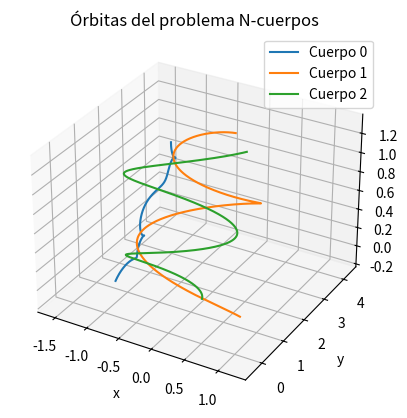

This chart was generated by the following Python code:
import numpy as np
import matplotlib.pyplot as plt
from numpy import concatenate, array, zeros, abs, linspace
from numpy.linalg import norm, solve, LinAlgError
from matplotlib import pyplot as plt


#   HERRAMIENTAS A UTILIZAR: DERIVADA, JACOBIANO, NEWTON


def derivada(f, x, dx):
    return (f(x + dx) - f(x - dx)) / (2 * np.linalg.norm(dx))

def Jacobiano(f, x):
    n = len(x)
    J = np.zeros((n, n))
    for j in range(n):
        dx = np.zeros(n)
        dx[j] = 1e-7
        J[:, j] = derivada(f, x, dx)
    return J

def Gauss(A, b):
    return solve(A, b)

def Newton(f, x0, tol=1e-10, max_iter=40):
    x = x0
    Dx = 1.

    for k in range(max_iter):
        if norm(Dx) < tol:
            break
        J = Jacobiano(f, x)
        Dx = Gauss(J, - f(x))
        x = x + Dx

    return x



#   Esquemas temporales: Euler, Crank-Nicholson, Runge-Kutta 4


def Euler(U1, t1, t2, F):
    dt = t2 - t1 
    return U1 + dt * F(U1, t1)

# def Inverse_Euler(U, t1, t2, F):
#     dt = t2 - t1
#     def G(x):
#         return x - U - dt * F(x, t2)
#     return Newton(G, U)

def Crank_Nicolson(U1, t1, t2, F):
    dt = t2 - t1
    a = U1 + dt/2 * F(U1, t1)
    def G(x):
        return x - a - dt/2 * F(x, t2)
    return Newton(G, U1)

def RK4(U1, t1, t2, F):
    dt = t2 - t1
    k1 = F(U1, t1)
    k2 = F(U1 + 0.5 * dt * k1, t1 + 0.5 * dt)
    k3 = F(U1 + 0.5 * dt * k2, t1 + 0.5 * dt)
    k4 = F(U1 + dt * k3, t1 + dt)
    return U1 + (dt / 6) * (k1 + 2 * k2 + 2 * k3 + k4)



#   PROBLEMA N-CUERPOS


def N_body_problem(U, t, masses, G=1.0):

    N_body = len(masses)
    dim = 3

    F = np.zeros(2 * N_body * dim)

    # Vistas más claras
    Umat = U.reshape(N_body, 2 * dim)
    R = Umat[:, :dim]     # posiciones
    V = Umat[:, dim:]     # velocidades

    Fmat = F.reshape(N_body, 2 * dim)

    # dr/dt = v
    Fmat[:, :dim] = V

    # dv/dt = suma de fuerzas gravitatorias
    for i in range(N_body):
        acc = np.zeros(dim)
        for j in range(N_body):
            if i != j:
                diff = R[j] - R[i]
                dist = np.linalg.norm(diff)
                acc += masses[j] * diff / dist ** 3
        Fmat[i, dim:] = G * acc

    return F



#   Problema de Cauchy (Milestone 2)

def Cauchy_problem(F, U0, t, temporal_scheme):
    N = len(t) - 1
    m = len(U0)
    U = np.zeros((N + 1, m))
    U[0, :] = U0

    for n in range(N):
        U[n+1, :] = temporal_scheme(U[n, :], t[n], t[n+1], F)

    return U


#   PARÁMETROS DE SIMULACIÓN


# Tiempo
T = 10
N_T = 2000
t = np.linspace(0, T, N_T)

# Masas de los cuerpos
masses = np.array([1.0, 0.1, 0.1])

# Condiciones iniciales (r0,v0,r1,v1,r2,v2)
U0 = np.array([
    # cuerpo 0
    -1,   0.5, 0,      0,   0.3, 0.1,
    # cuerpo 1
     1.2,-0.4, 0.3,   -0.2, 0.1, 0,
    # cuerpo 2
     0,   1.5,-0.2,    0.1,-0.1, 0.2
])

# Definimos F(U,t) con masas fijadas
F = lambda U, tt: N_body_problem(U, tt, masses=masses, G=1.0)

# Resolver el sistema
U = Cauchy_problem(F, U0, t, RK4)

N_body = len(masses)
dim = 3



#   PLOT DE ÓRBITAS


fig = plt.figure()
ax = fig.add_subplot(projection='3d')

for i in range(N_body):
    x = U[:, 2 * i * dim]
    y = U[:, 2 * i * dim + 1]
    z = U[:, 2 * i * dim + 2]
    ax.plot(x, y, z, label=f"Cuerpo {i}")

ax.set_title("Órbitas del problema N-cuerpos")
ax.set_xlabel("x")
ax.set_ylabel("y")
ax.set_zlabel("z")
ax.legend()
plt.show()
